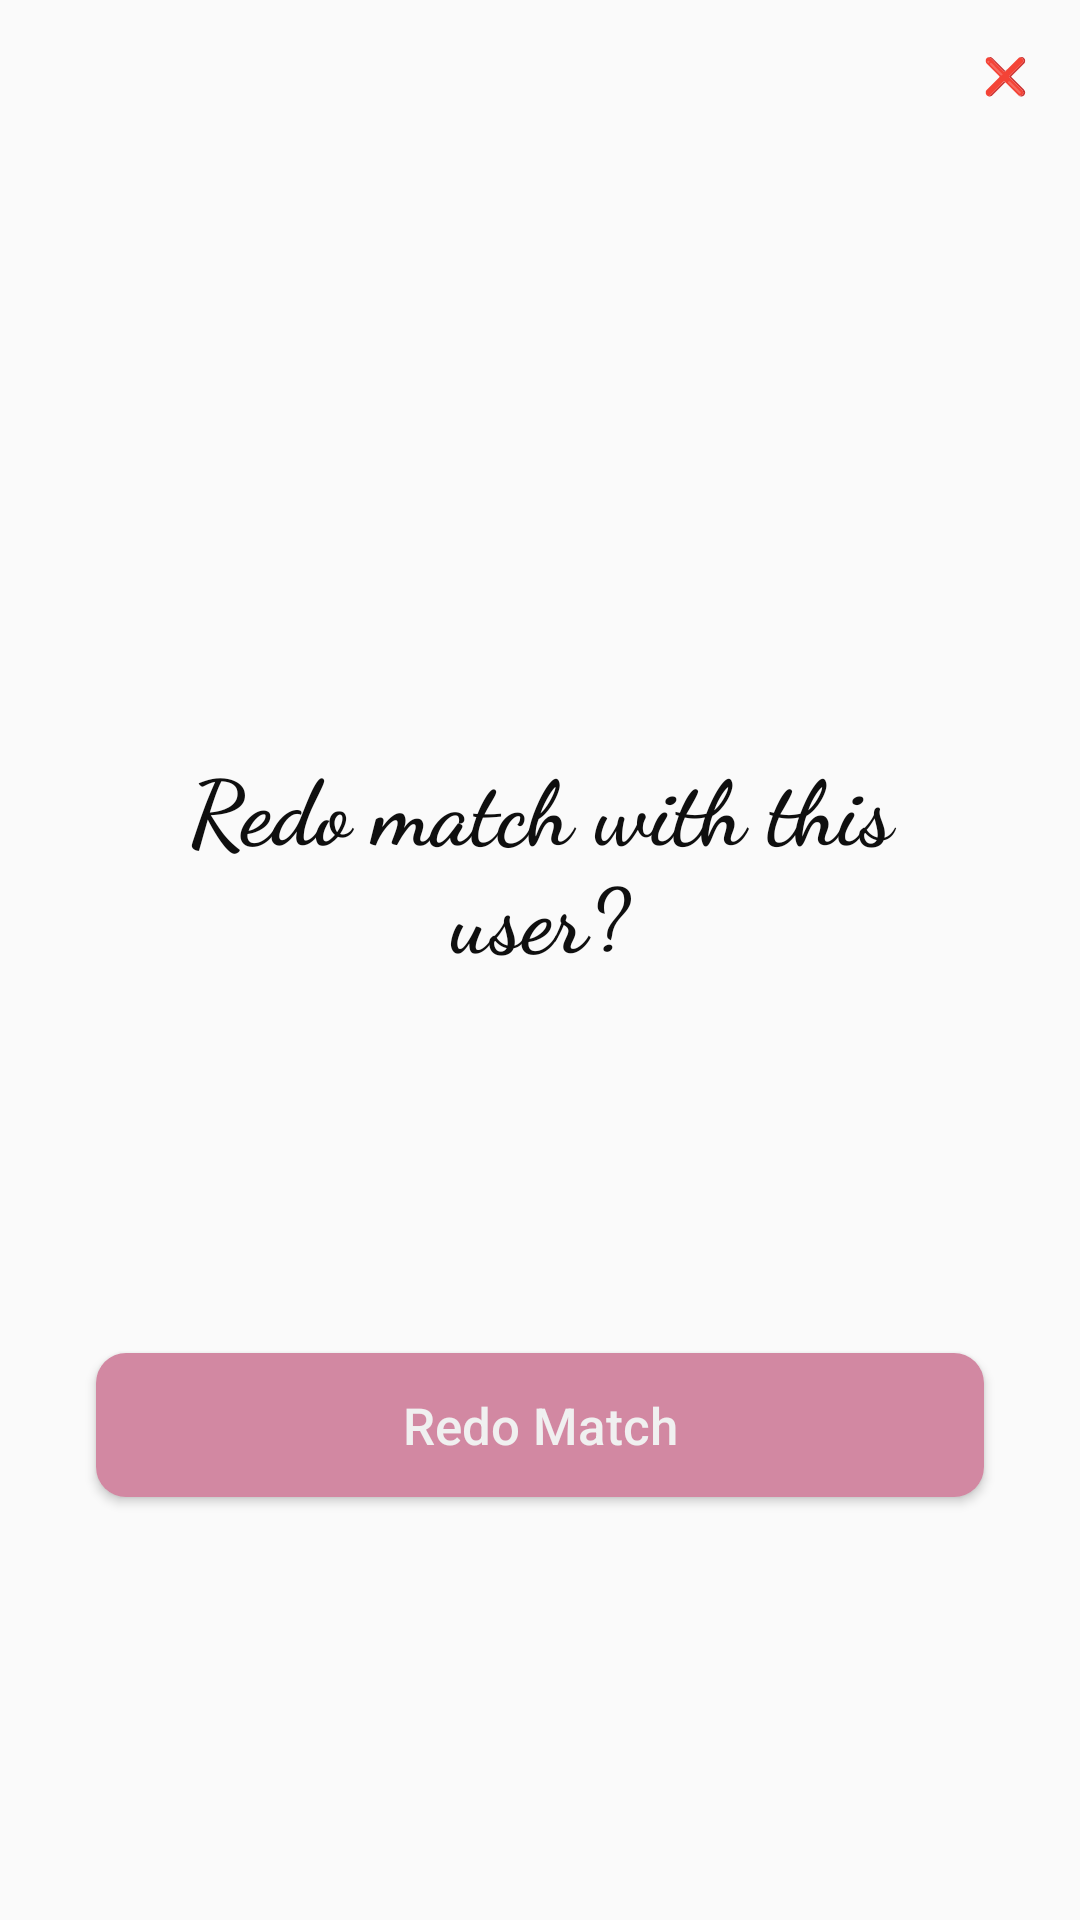

Write the Android layout XML for this screen, with the resource values it uses.
<!-- AndroidManifest.xml: application theme Theme.WeGate -->
<!-- res/layout/popup_redo.xml -->
<?xml version="1.0" encoding="utf-8"?>
<androidx.constraintlayout.widget.ConstraintLayout xmlns:android="http://schemas.android.com/apk/res/android"
    xmlns:app="http://schemas.android.com/apk/res-auto"
    xmlns:tools="http://schemas.android.com/tools"
    android:layout_width="match_parent"
    android:layout_height="match_parent">

    <Button
        android:id="@+id/cancelmatch"
        android:layout_width="50dp"
        android:layout_height="50dp"
        android:background="?android:attr/selectableItemBackground"
        android:text="❌"
        android:textAllCaps="false"
        android:textColor="@color/black"
        android:textSize="12sp"
        app:layout_constraintEnd_toEndOf="parent"
        app:layout_constraintTop_toTopOf="parent" />

    <TextView
        android:id="@+id/accounttype"
        android:layout_width="wrap_content"
        android:layout_height="wrap_content"
        android:layout_marginStart="8dp"
        android:layout_marginTop="16dp"
        android:layout_marginEnd="8dp"
        android:fontFamily="cursive"
        android:paddingStart="32dp"
        android:paddingEnd="32dp"
        android:text="Redo match with this user?"
        android:textAlignment="center"
        android:textColor="#0f0f0f"
        android:textSize="30sp"
        android:textStyle="bold"
        app:layout_constraintEnd_toEndOf="parent"
        app:layout_constraintStart_toStartOf="parent"
        app:layout_constraintTop_toBottomOf="@+id/imageView5" />

    <ImageView
        android:id="@+id/imageView5"
        android:layout_width="150dp"
        android:layout_height="150dp"
        android:layout_marginTop="32dp"
        app:layout_constraintEnd_toEndOf="parent"
        app:layout_constraintStart_toStartOf="parent"
        app:layout_constraintTop_toBottomOf="@+id/cancelmatch"
        app:srcCompat="@drawable/ic_baseline_person_24" />

    <Button
        android:id="@+id/button"
        android:layout_width="match_parent"
        android:layout_height="wrap_content"
        android:layout_marginStart="32dp"
        android:layout_marginTop="16dp"
        android:layout_marginEnd="32dp"
        android:layout_marginBottom="32dp"
        android:background="@drawable/rounded_rectangle"
        android:drawableLeft="@drawable/ic_baseline_block_24"
        android:drawableTint="#f0f0f0"
        android:paddingLeft="32dp"
        android:paddingRight="32dp"
        android:text="Redo Match"
        android:textAllCaps="false"
        android:textColor="#f0f0f0"
        android:textSize="17sp"
        app:layout_constraintBottom_toBottomOf="parent"
        app:layout_constraintEnd_toEndOf="parent"
        app:layout_constraintStart_toStartOf="parent"
        app:layout_constraintTop_toBottomOf="@+id/accounttype" />

</androidx.constraintlayout.widget.ConstraintLayout>
<!-- resources referenced by this layout -->
<resources>
  <color name="black">#FF000000</color>
  <!-- drawable rounded_rectangle (drawable) -->
  <?xml version="1.0" encoding="utf-8"?>
  <shape android:shape="rectangle"
      xmlns:android="http://schemas.android.com/apk/res/android">
  
      <corners
          android:bottomRightRadius="10dp"
          android:bottomLeftRadius="10dp"
          android:topLeftRadius="10dp"
          android:topRightRadius="10dp"/>
  
      
  
  
      
      <solid
          android:color="#D288A2"/>
  </shape>
  <style name="Theme.WeGate" parent="Theme.AppCompat.DayNight.NoActionBar">
          
          <item name="colorPrimary">@color/purple_500</item>
          <item name="colorPrimaryVariant">@color/purple_700</item>
          <item name="colorOnPrimary">@color/white</item>
          
          <item name="colorSecondary">@color/teal_200</item>
          <item name="colorSecondaryVariant">@color/teal_700</item>
          <item name="colorOnSecondary">@color/black</item>
          
          <item name="android:statusBarColor">#D288A2</item>
          
  
      </style>
  <color name="purple_500">#FF6200EE</color>
  <color name="purple_700">#FF3700B3</color>
  <color name="white">#FFFFFFFF</color>
  <color name="teal_200">#FF03DAC5</color>
  <color name="teal_700">#FF018786</color>
</resources>
